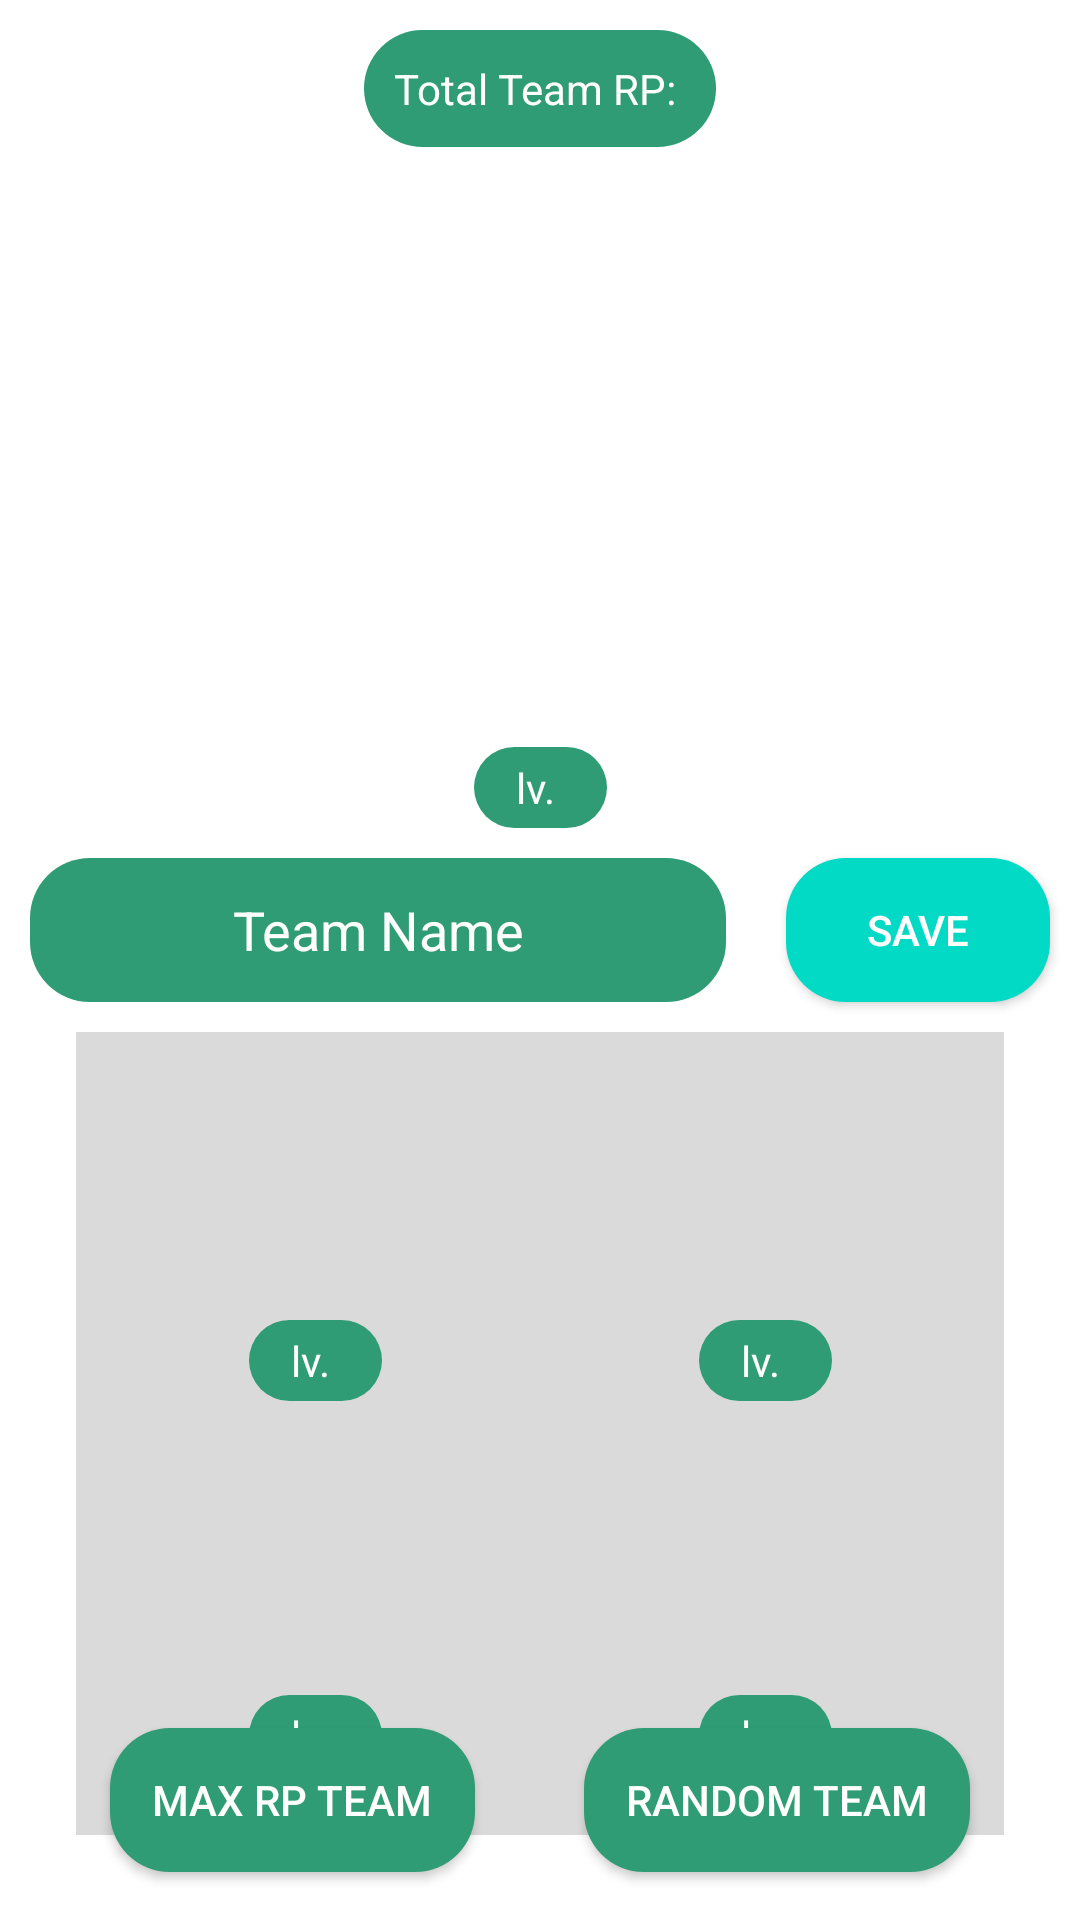

Android layout source for this screen:
<!-- AndroidManifest.xml: fallback theme Theme.MaterialComponents.DayNight.NoActionBar -->
<!-- res/layout/fragment_team_builder.xml -->
<?xml version="1.0" encoding="utf-8"?>
<androidx.constraintlayout.widget.ConstraintLayout xmlns:android="http://schemas.android.com/apk/res/android"
    xmlns:app="http://schemas.android.com/apk/res-auto"
    xmlns:tools="http://schemas.android.com/tools"
    android:layout_width="match_parent"
    android:layout_height="match_parent"
    tools:context=".ui.team_builder.TeamBuilderFragment">

    <TextView
        android:id="@+id/text_total_team_rp"
        android:layout_width="wrap_content"
        android:layout_height="wrap_content"
        android:background="@drawable/rounded_corners"
        android:padding="10dp"
        android:layout_marginTop="10dp"
        android:text="Total Team RP: "
        android:textColor="#FFFFFF"
        app:layout_constraintEnd_toEndOf="parent"
        app:layout_constraintStart_toStartOf="parent"
        app:layout_constraintTop_toTopOf="parent" />


    

    <ImageView
        android:id="@+id/image_pokemon_main"
        android:layout_width="200dp"
        android:layout_height="200dp"
        app:layout_constraintEnd_toEndOf="parent"
        app:layout_constraintStart_toStartOf="parent"
        app:layout_constraintTop_toBottomOf="@+id/text_total_team_rp" />

    <TextView
        android:id="@+id/text_pokemon_main_details"
        android:layout_width="wrap_content"
        android:layout_height="wrap_content"
        android:background="@drawable/rounded_corners"
        android:text="lv. "
        android:textColor="#FFFFFF"
        app:layout_constraintEnd_toEndOf="@+id/image_pokemon_main"
        app:layout_constraintStart_toStartOf="@+id/image_pokemon_main"
        app:layout_constraintTop_toBottomOf="@+id/image_pokemon_main" />

    
    <EditText
        android:id="@+id/edit_team_name"
        android:layout_width="0dp"
        android:layout_height="0dp"
        android:layout_marginLeft="10dp"
        android:layout_marginRight="10dp"
        android:background="@drawable/rounded_corners"
        android:text="Team Name"
        android:textAlignment="center"
        android:textColor="#FFFFFF"
        app:layout_constraintBottom_toBottomOf="@+id/button_save"
        app:layout_constraintEnd_toStartOf="@+id/button_save"
        app:layout_constraintHorizontal_bias="0.0"
        app:layout_constraintStart_toStartOf="parent"
        app:layout_constraintTop_toTopOf="@id/button_save" />

    <Button
        android:id="@+id/button_save"
        android:layout_width="wrap_content"
        android:layout_height="wrap_content"
        android:background="@drawable/rounded_corners"
        android:backgroundTint="?attr/colorSecondary"
        android:text="Save"
        android:textColor="#FFFFFF"
        android:layout_marginTop="10dp"
        android:layout_marginStart="10dp"
        android:layout_marginEnd="10dp"
        app:layout_constraintEnd_toEndOf="parent"
        app:layout_constraintStart_toEndOf="@id/edit_team_name"
        app:layout_constraintTop_toBottomOf="@id/text_pokemon_main_details" />

    <View
        android:id="@+id/view_pokemon_background"
        android:layout_width="0dp"
        android:layout_height="0dp"
        android:layout_marginStart="-35dp"
        android:layout_marginTop="10dp"
        android:layout_marginEnd="-35dp"
        android:layout_marginBottom="-20dp"
        android:background="#dadada"
        app:layout_constraintBottom_toBottomOf="@id/text_pokemon_preview_4_details"
        app:layout_constraintEnd_toEndOf="@id/image_pokemon_preview_4"
        app:layout_constraintStart_toStartOf="@id/image_pokemon_preview_1"
        app:layout_constraintTop_toBottomOf="@id/edit_team_name" />


    <ImageView
        android:id="@+id/image_pokemon_preview_1"
        android:layout_width="90dp"
        android:layout_height="90dp"
        android:layout_marginTop="16dp"
        app:layout_constraintEnd_toStartOf="@+id/image_pokemon_preview_2"
        app:layout_constraintHorizontal_bias="0.0"
        app:layout_constraintStart_toStartOf="parent"
        app:layout_constraintTop_toBottomOf="@+id/edit_team_name" />

    <TextView
        android:id="@+id/text_pokemon_preview_1_details"
        android:layout_width="wrap_content"
        android:layout_height="wrap_content"
        android:background="@drawable/rounded_corners"
        android:text="lv. "
        android:textColor="#FFFFFF"
        app:layout_constraintEnd_toEndOf="@+id/image_pokemon_preview_1"
        app:layout_constraintStart_toStartOf="@+id/image_pokemon_preview_1"
        app:layout_constraintTop_toBottomOf="@+id/image_pokemon_preview_1" />

    <ImageView
        android:id="@+id/image_pokemon_preview_2"
        android:layout_width="90dp"
        android:layout_height="90dp"
        android:layout_marginTop="16dp"
        app:layout_constraintEnd_toEndOf="parent"
        app:layout_constraintStart_toEndOf="@+id/image_pokemon_preview_1"
        app:layout_constraintHorizontal_bias="0.367"
        app:layout_constraintTop_toBottomOf="@+id/edit_team_name" />

    <TextView
        android:id="@+id/text_pokemon_preview_2_details"
        android:layout_width="wrap_content"
        android:layout_height="wrap_content"
        android:background="@drawable/rounded_corners"
        android:text="lv. "
        android:textColor="#FFFFFF"
        app:layout_constraintEnd_toEndOf="@+id/image_pokemon_preview_2"
        app:layout_constraintStart_toStartOf="@+id/image_pokemon_preview_2"
        app:layout_constraintTop_toBottomOf="@+id/image_pokemon_preview_2" />

    <ImageView
        android:id="@+id/image_pokemon_preview_3"
        android:layout_width="90dp"
        android:layout_height="90dp"
        android:layout_marginTop="8dp"
        app:layout_constraintStart_toStartOf="@+id/image_pokemon_preview_1"
        app:layout_constraintTop_toBottomOf="@+id/text_pokemon_preview_1_details" />

    <TextView
        android:id="@+id/text_pokemon_preview_3_details"
        android:layout_width="wrap_content"
        android:layout_height="wrap_content"
        android:background="@drawable/rounded_corners"
        android:text="lv. "
        android:textColor="#FFFFFF"
        app:layout_constraintEnd_toEndOf="@+id/image_pokemon_preview_3"
        app:layout_constraintStart_toStartOf="@+id/image_pokemon_preview_3"
        app:layout_constraintTop_toBottomOf="@+id/image_pokemon_preview_3" />

    <ImageView
        android:id="@+id/image_pokemon_preview_4"
        android:layout_width="90dp"
        android:layout_height="90dp"
        android:layout_marginTop="8dp"
        app:layout_constraintEnd_toEndOf="@id/image_pokemon_preview_2"
        app:layout_constraintTop_toBottomOf="@+id/text_pokemon_preview_2_details" />

    <TextView
        android:id="@+id/text_pokemon_preview_4_details"
        android:layout_width="wrap_content"
        android:layout_height="wrap_content"
        android:background="@drawable/rounded_corners"
        android:text="lv. "
        android:textColor="#FFFFFF"
        app:layout_constraintEnd_toEndOf="@+id/image_pokemon_preview_4"
        app:layout_constraintStart_toStartOf="@+id/image_pokemon_preview_4"
        app:layout_constraintTop_toBottomOf="@+id/image_pokemon_preview_4" />

    <Button
        android:id="@+id/button_generate_alt_team"
        android:layout_width="wrap_content"
        android:layout_height="wrap_content"
        android:layout_marginBottom="16dp"
        android:background="@drawable/rounded_corners"
        android:text="Max RP Team"
        android:textColor="#FFFFFF"
        app:layout_constraintBottom_toBottomOf="parent"
        app:layout_constraintEnd_toStartOf="@+id/button_random_team"
        app:layout_constraintStart_toStartOf="parent" />

    <Button
        android:id="@+id/button_random_team"
        android:layout_width="wrap_content"
        android:layout_height="wrap_content"
        android:layout_marginBottom="16dp"
        android:background="@drawable/rounded_corners"
        android:text="Random Team"
        android:textColor="#FFFFFF"
        app:layout_constraintBottom_toBottomOf="parent"
        app:layout_constraintEnd_toEndOf="parent"
        app:layout_constraintStart_toEndOf="@+id/button_generate_alt_team" />

</androidx.constraintlayout.widget.ConstraintLayout>
<!-- resources referenced by this layout -->
<resources>
  <!-- drawable rounded_corners (drawable) -->
  <?xml version="1.0" encoding="utf-8"?>
  <shape xmlns:android="http://schemas.android.com/apk/res/android">
      <solid android:color="#2f9c75" />
      <corners android:radius="20dp" />
      <padding android:left="14dp"
               android:top="4dp"
               android:right="14dp"
               android:bottom="4dp" />
  </shape>
</resources>
